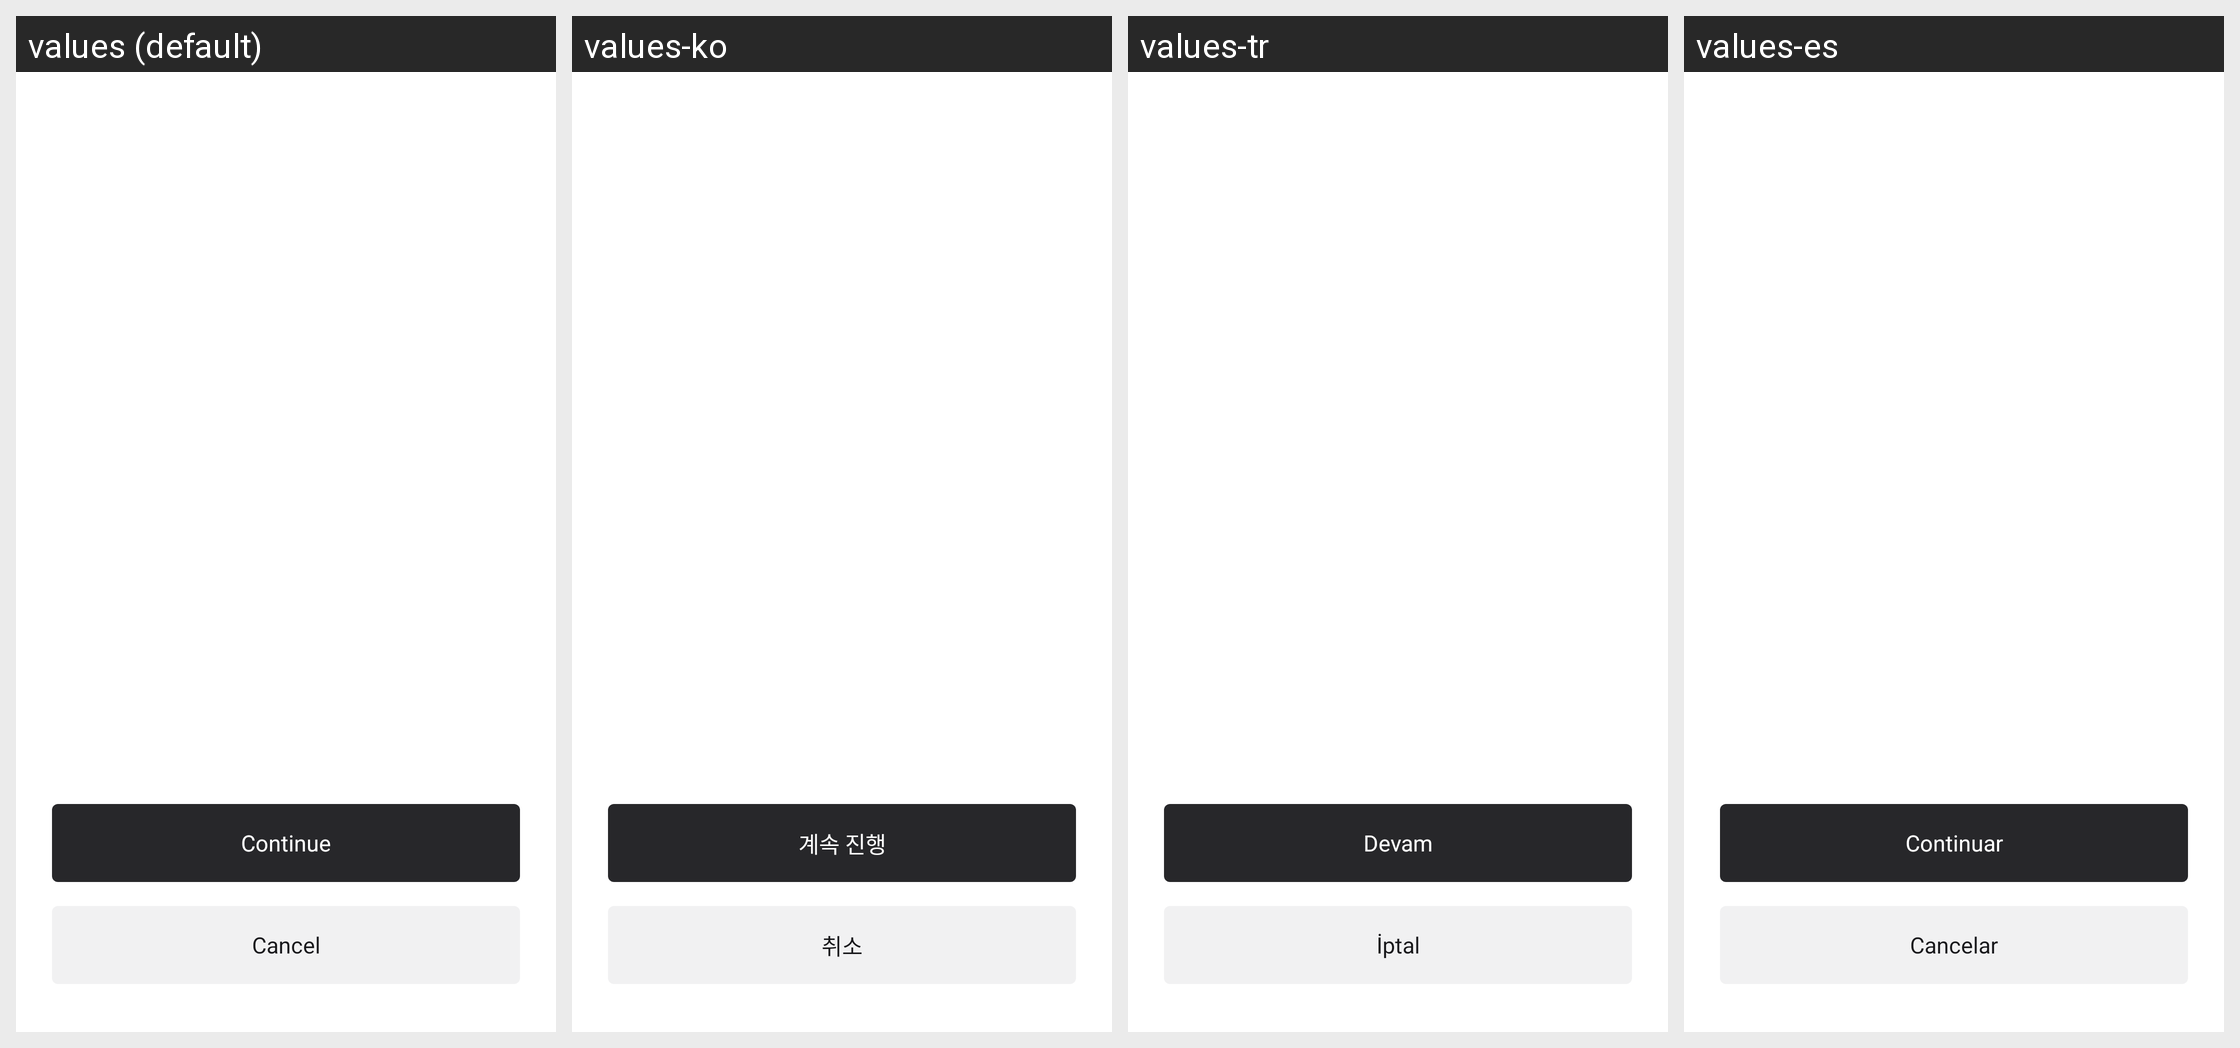

Translations of the strings shown on this Android screen, per locale in the grid:
Android screen res/layout/fragment_web_export_account_confirmation.xml rendered under 4 locales, left to right: values (default), values-ko, values-tr, values-es. Device: Nexus 5 (rendered at 1080×1920; each locale shown at half size, 540×960, under a caption strip naming it); theme AppTheme.
Other locales in the repository, not shown: values-de, values-fr, values-it, values-ja, values-pt, values-zh.
Strings drawn on this screen, with the default value and each locale's value (text and hints the layout hard-codes, and strings that could not be matched under every locale, appear in the picture but are not listed):

continue_text
  values: Continue
  values-ko: 계속 진행
  values-tr: Devam
  values-es: Continuar

cancel
  values: Cancel
  values-ko: 취소
  values-tr: İptal
  values-es: Cancelar
